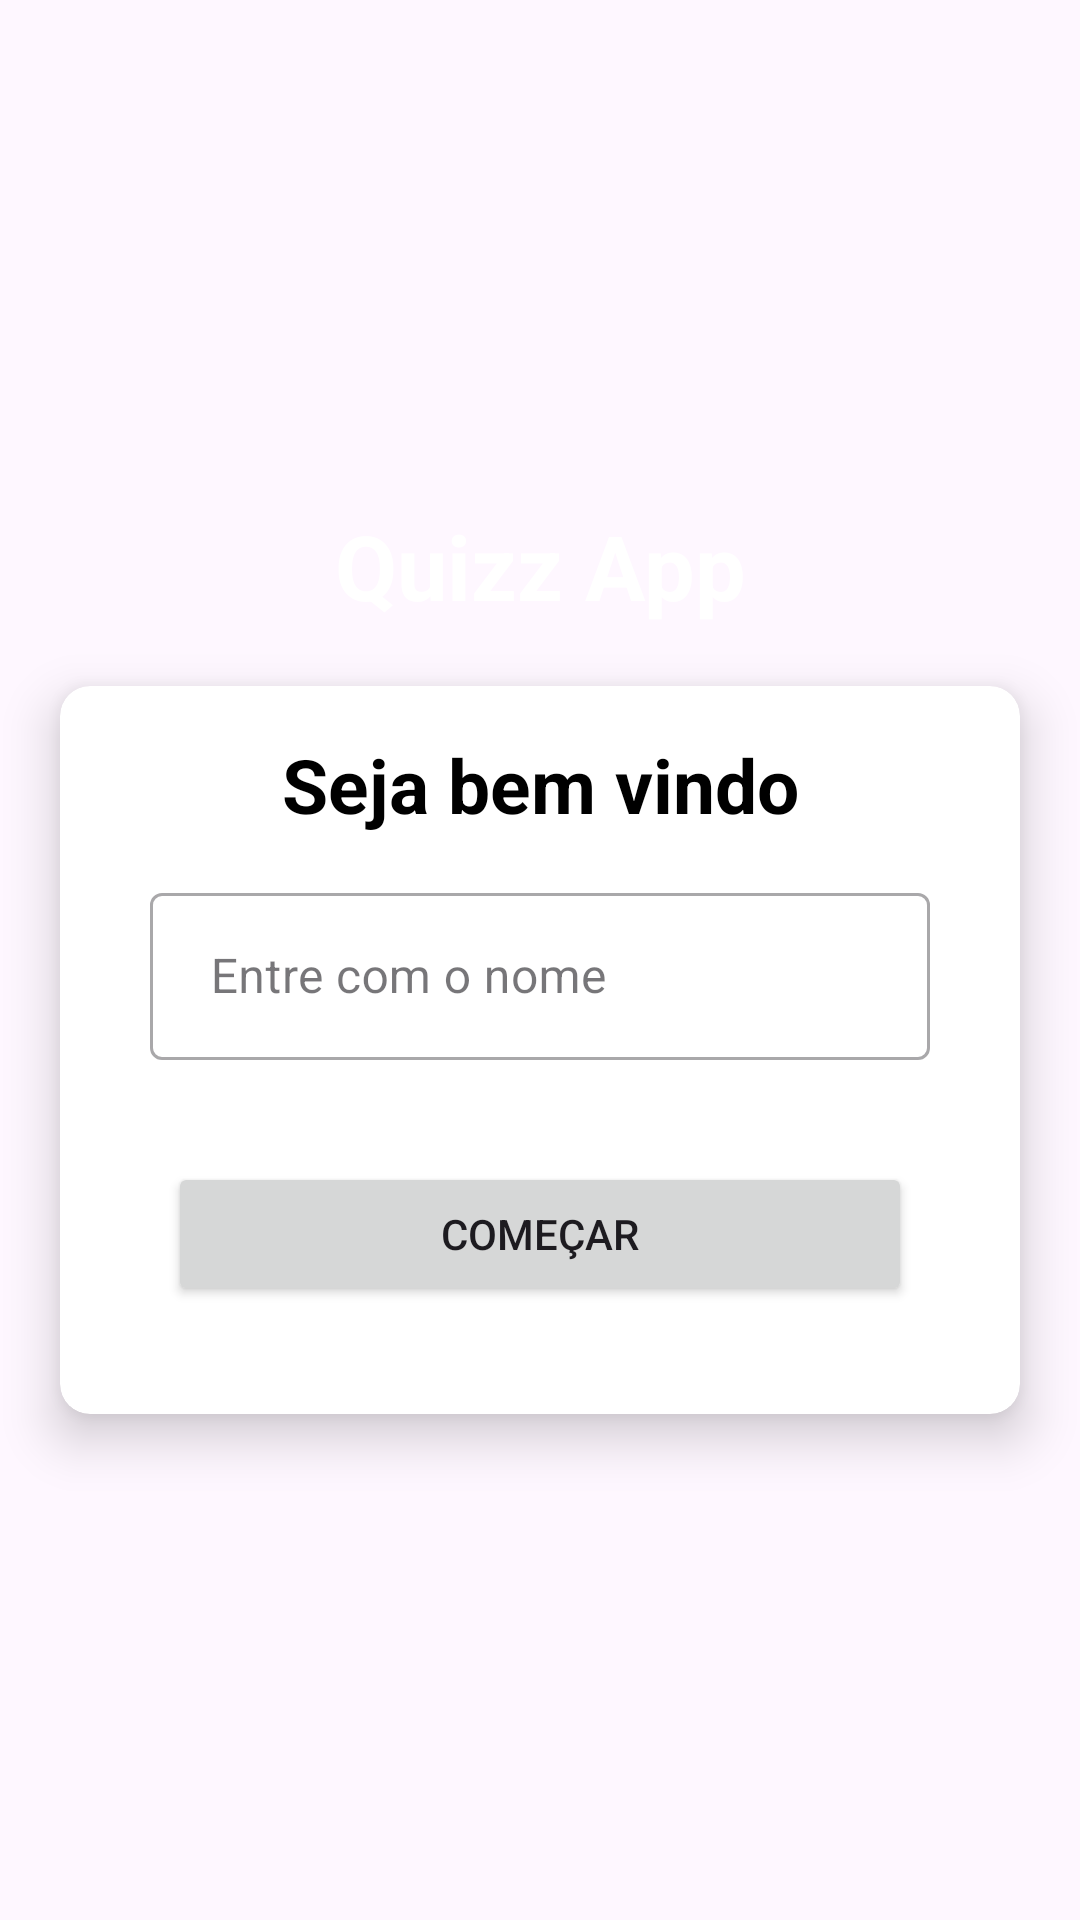

Reconstruct the res/layout file that produces this screen, plus the resources it refers to.
<!-- AndroidManifest.xml: application theme Theme.JogoQuizz -->
<!-- res/layout/activity_welcome.xml -->
<?xml version="1.0" encoding="utf-8"?>
<LinearLayout xmlns:android="http://schemas.android.com/apk/res/android"
    xmlns:app="http://schemas.android.com/apk/res-auto"
    xmlns:tools="http://schemas.android.com/tools"
    android:layout_width="match_parent"
    android:layout_height="match_parent"
    android:gravity="center"
    android:background="@drawable/ic_bg"
    android:orientation="vertical">

    <TextView
        android:layout_width="match_parent"
        android:layout_height="wrap_content"
        android:id="@+id/tv_app_name"
        android:textSize="30sp"
        android:textStyle="bold"
        android:gravity="center"
        android:layout_marginBottom="20dp"
        android:textColor="@color/white"
        android:text="Quizz App"/>

    <androidx.cardview.widget.CardView
        android:layout_width="match_parent"
        android:layout_height="wrap_content"
        app:cardCornerRadius="10dp"
        android:layout_marginEnd="20dp"
        android:layout_marginStart="20dp"
        app:cardElevation="10dp">

        <LinearLayout
            android:layout_width="match_parent"
            android:layout_height="wrap_content"
            android:padding="16dp"

            android:orientation="vertical">

            <TextView
                android:layout_width="match_parent"
                android:layout_height="wrap_content"
                android:text="Seja bem vindo"
                android:gravity="center"
                android:textSize="25sp"
                android:textStyle="bold"
                android:textColor="@color/black"/>

            <com.google.android.material.textfield.TextInputLayout
                android:layout_width="match_parent"
                android:layout_height="wrap_content"
                android:layout_margin="14dp"
                style="@style/Widget.MaterialComponents.TextInputLayout.OutlinedBox">

                <androidx.appcompat.widget.AppCompatEditText
                    android:layout_width="match_parent"
                    android:layout_height="wrap_content"
                    android:id="@+id/et_name"
                    android:hint=" Entre com o nome"
                    android:textColorHint="@color/white"
                    android:textColor="@color/black"
                    android:inputType="textPersonName"/>

            </com.google.android.material.textfield.TextInputLayout>

            <Button
                android:layout_width="match_parent"
                android:layout_height="wrap_content"
                android:id="@+id/startBtn"
                android:layout_margin="20dp"
                android:layout_gravity="center"
                android:text="Começar"/>

        </LinearLayout>

    </androidx.cardview.widget.CardView>

</LinearLayout>
<!-- resources referenced by this layout -->
<resources>
  <color name="black">#FF000000</color>
  <color name="white">#FFFFFFFF</color>
  <style name="Theme.JogoQuizz" parent="Base.Theme.JogoQuizz" />
  <style name="Base.Theme.JogoQuizz" parent="Theme.Material3.DayNight.NoActionBar">
          
          
      </style>
</resources>
